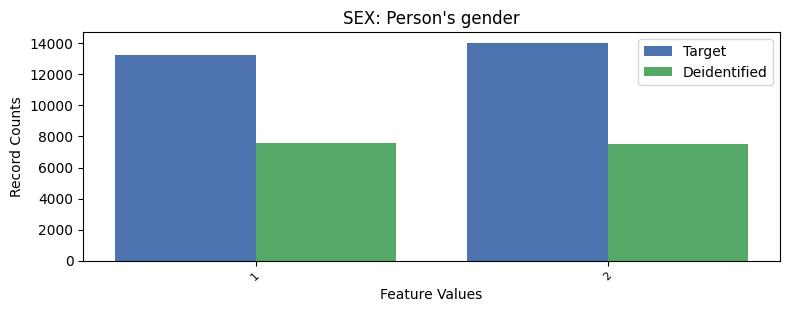

The data file committed next to this chart (first rows):
, SEX, count_target, count_deidentified
0, 2, 14030, 7526
1, 1, 13223, 7568
